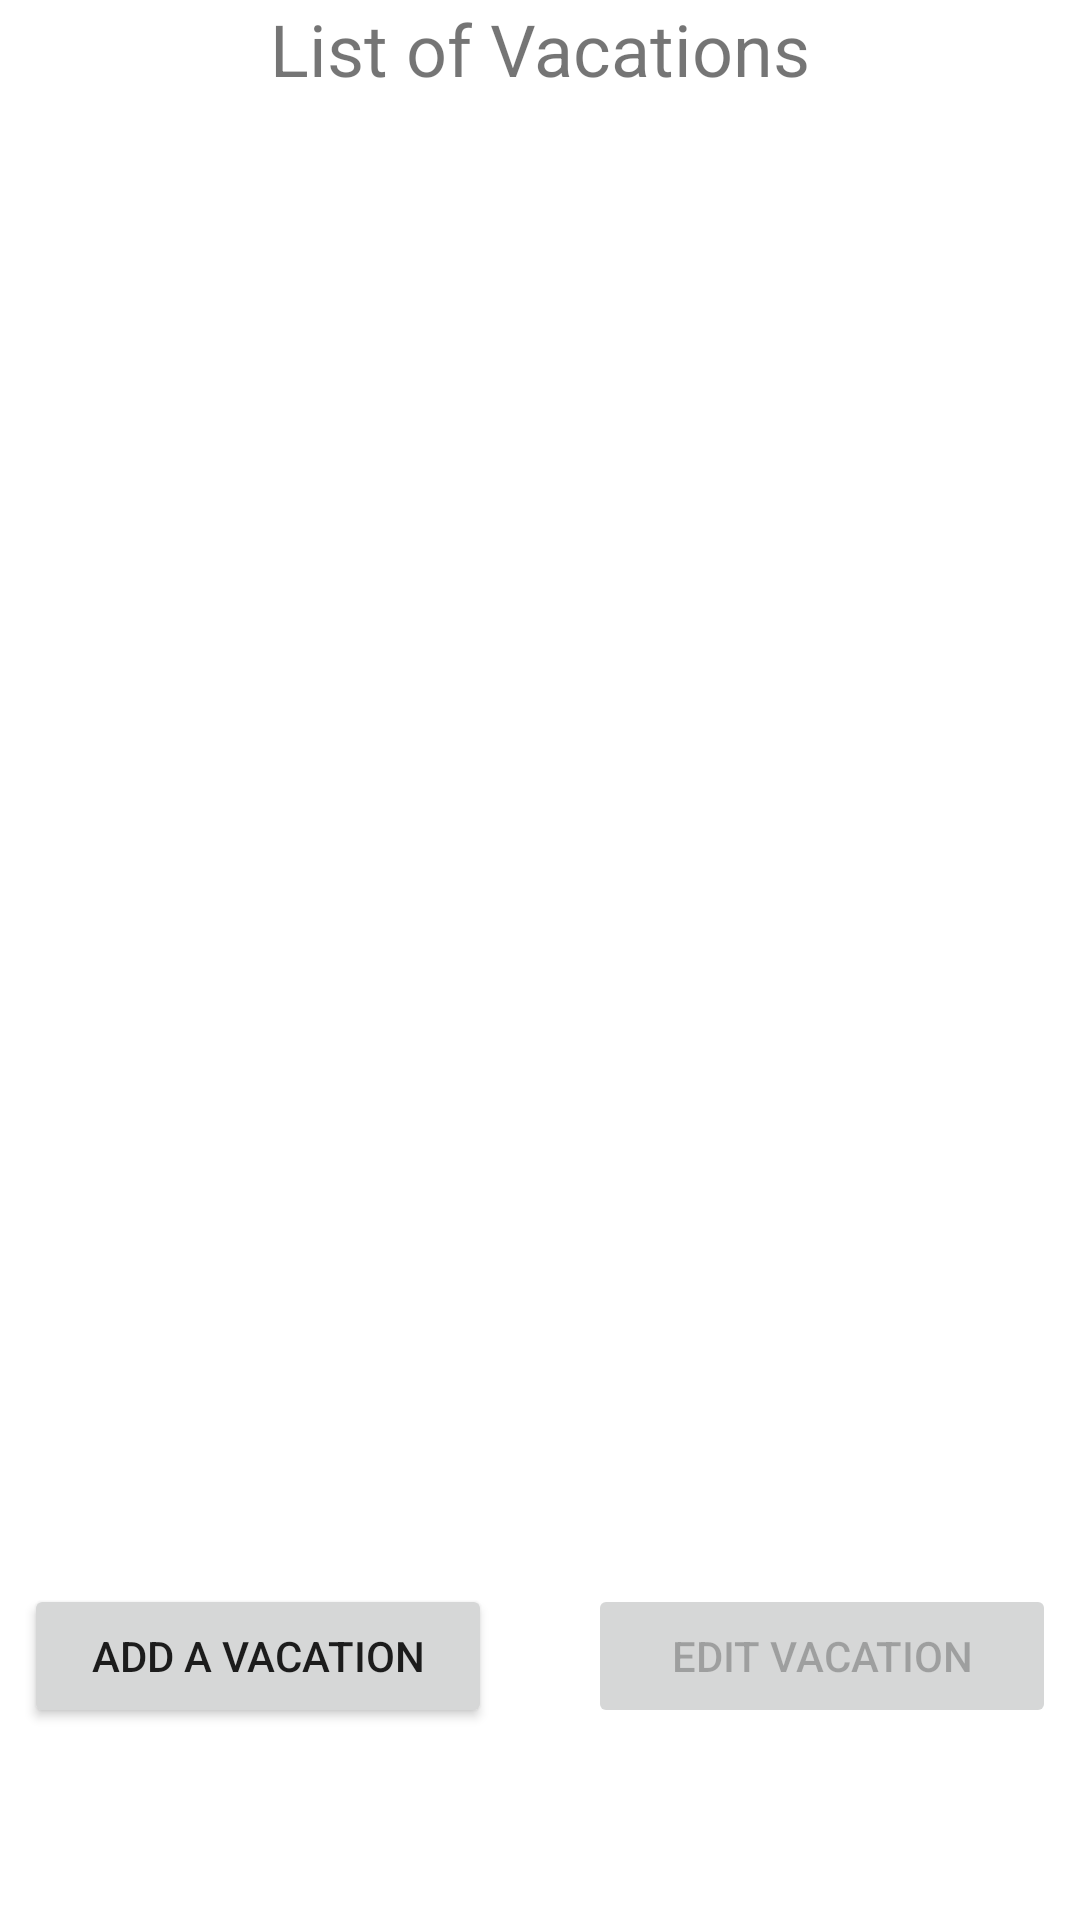

Android layout source for this screen:
<!-- AndroidManifest.xml: application theme Theme.TourX -->
<!-- res/layout/activity_vacation.xml -->
<?xml version="1.0" encoding="utf-8"?>
<androidx.constraintlayout.widget.ConstraintLayout xmlns:android="http://schemas.android.com/apk/res/android"
xmlns:app="http://schemas.android.com/apk/res-auto"
xmlns:tools="http://schemas.android.com/tools"
android:layout_width="match_parent"
android:layout_height="match_parent"
tools:context=".activity.VacationActivity">

<TextView
    android:id="@+id/textViewVacationListTitle"
    android:layout_width="wrap_content"
    android:layout_height="wrap_content"
    android:text="@string/list_of_vacations"
    android:textSize="24sp"
    app:layout_constraintEnd_toEndOf="parent"
    app:layout_constraintStart_toStartOf="parent"
    app:layout_constraintTop_toTopOf="parent" />

<androidx.recyclerview.widget.RecyclerView
    android:id="@+id/recyclerViewVacations"
    android:layout_width="match_parent"
    android:layout_height="0dp"
    android:layout_marginTop="16dp"
    android:layout_marginBottom="16dp"
    app:layout_constraintBottom_toTopOf="@+id/buttonAddAVacation"
    app:layout_constraintEnd_toEndOf="parent"
    app:layout_constraintStart_toStartOf="parent"
    app:layout_constraintTop_toBottomOf="@+id/textViewVacationListTitle"
    tools:listitem="@layout/vacation_item" />

    <Button
        android:id="@+id/buttonEditVacation"
        android:layout_width="0dp"
        android:layout_height="wrap_content"
        android:layout_marginStart="16dp"
        android:layout_marginEnd="8dp"
        android:layout_marginBottom="64dp"
        android:enabled="false"
        android:text="@string/edit_vacation"
        app:layout_constraintBottom_toBottomOf="parent"
        app:layout_constraintEnd_toEndOf="parent"
        app:layout_constraintStart_toEndOf="@+id/buttonAddAVacation" />

    <Button
        android:id="@+id/buttonAddAVacation"
        android:layout_width="0dp"
        android:layout_height="wrap_content"
        android:layout_marginStart="8dp"
        android:layout_marginEnd="16dp"
        android:layout_marginBottom="64dp"
        android:text="@string/add_a_vacation"
        app:layout_constraintBottom_toBottomOf="parent"
        app:layout_constraintEnd_toStartOf="@+id/buttonEditVacation"
        app:layout_constraintHorizontal_chainStyle="packed"
        app:layout_constraintStart_toStartOf="parent" />

</androidx.constraintlayout.widget.ConstraintLayout>
<!-- res/layout/vacation_item.xml (included above) -->
<?xml version="1.0" encoding="utf-8"?>
<LinearLayout xmlns:android="http://schemas.android.com/apk/res/android"
    android:layout_width="match_parent"
    android:layout_height="wrap_content"
    android:orientation="vertical"
    android:padding="8dp">

    <TextView
        android:id="@+id/textViewVacationTitle"
        android:layout_width="wrap_content"
        android:layout_height="wrap_content"
        android:text="@string/vacation_title"
        android:textSize="18sp" />

    <TextView
        android:id="@+id/textViewHotelName"
        android:layout_width="wrap_content"
        android:layout_height="wrap_content"
        android:text="@string/hotel_name"
        android:textSize="16sp" />

    <TextView
        android:id="@+id/textViewStartDate"
        android:layout_width="wrap_content"
        android:layout_height="wrap_content"
        android:text="@string/start_date"
        android:textSize="14sp" />

    <TextView
        android:id="@+id/textViewEndDate"
        android:layout_width="wrap_content"
        android:layout_height="wrap_content"
        android:text="@string/end_date"
        android:textSize="14sp" />

</LinearLayout>
<!-- resources referenced by this layout -->
<resources>
  <string name="add_a_vacation">Add A Vacation</string>
  <string name="edit_vacation">Edit Vacation</string>
  <string name="end_date">End Date</string>
  <string name="hotel_name">Hotel Name</string>
  <string name="list_of_vacations">List of Vacations</string>
  <string name="start_date">Start Date</string>
  <string name="vacation_title">Vacation Title</string>
  <style name="Theme.TourX" parent="Theme.MaterialComponents.DayNight.DarkActionBar">
          
          <item name="colorPrimary">@color/purple_500</item>
          <item name="colorPrimaryVariant">@color/purple_700</item>
          <item name="colorOnPrimary">@color/white</item>
          
          <item name="colorSecondary">@color/teal_200</item>
          <item name="colorSecondaryVariant">@color/teal_700</item>
          <item name="colorOnSecondary">@color/black</item>
          
          <item name="android:statusBarColor">?attr/colorPrimaryVariant</item>
          
      </style>
  <color name="purple_500">#FF6200EE</color>
  <color name="purple_700">#FF3700B3</color>
  <color name="white">#FFFFFFFF</color>
  <color name="teal_200">#8800FF</color>
  <color name="teal_700">#FF018786</color>
  <color name="black">#FF000000</color>
</resources>
